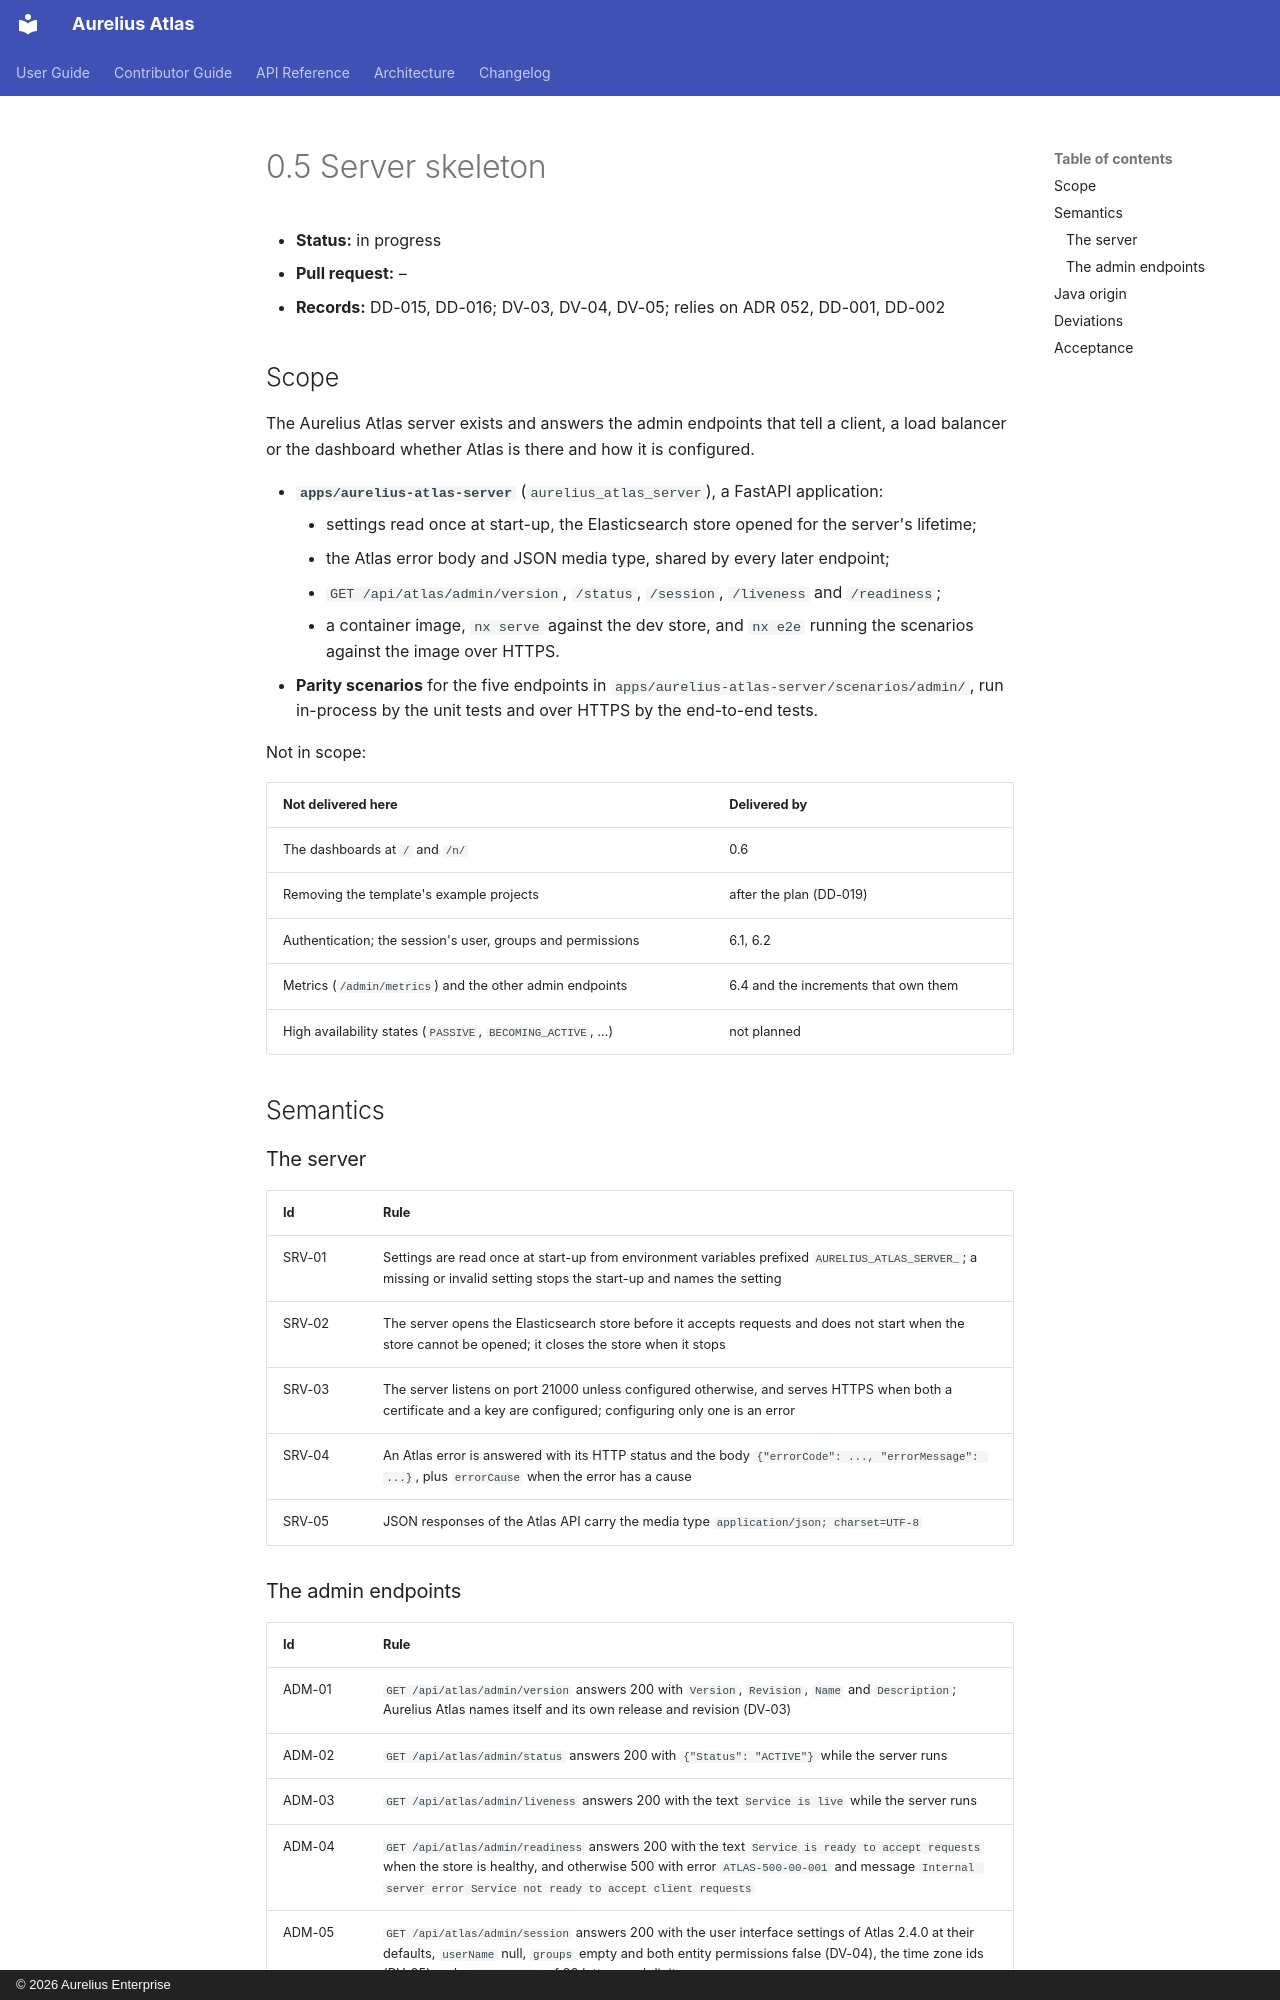

repository: aureliusenterprise/aurelius-atlas · page: architecture/conversion/increments/0-5-server-skeleton/index.html · generator: mkdocs · copyright: © 2026 Aurelius Enterprise

# 0.5 Server skeleton

- **Status:** in progress
- **Pull request:** –
- **Records:** DD-015, DD-016; DV-03, DV-04, DV-05; relies on ADR 052, DD-001, DD-002

## Scope

The Aurelius Atlas server exists and answers the admin endpoints that tell a client, a load balancer
or the dashboard whether Atlas is there and how it is configured.

- **`apps/aurelius-atlas-server`** (`aurelius_atlas_server`), a FastAPI application:
    - settings read once at start-up, the Elasticsearch store opened for the server's lifetime;
    - the Atlas error body and JSON media type, shared by every later endpoint;
    - `GET /api/atlas/admin/version`, `/status`, `/session`, `/liveness` and `/readiness`;
    - a container image, `nx serve` against the dev store, and `nx e2e` running the scenarios against
      the image over HTTPS.
- **Parity scenarios** for the five endpoints in `apps/aurelius-atlas-server/scenarios/admin/`, run
  in-process by the unit tests and over HTTPS by the end-to-end tests.

Not in scope:

| Not delivered here                                         | Delivered by                         |
| ---------------------------------------------------------- | ------------------------------------ |
| The dashboards at `/` and `/n/`                            | 0.6                                  |
| Removing the template's example projects                   | after the plan (DD-019)              |
| Authentication; the session's user, groups and permissions | 6.1, 6.2                             |
| Metrics (`/admin/metrics`) and the other admin endpoints   | 6.4 and the increments that own them |
| High availability states (`PASSIVE`, `BECOMING_ACTIVE`, …) | not planned                          |

## Semantics

### The server

| Id     | Rule                                                                                                                                                                   |
| ------ | ---------------------------------------------------------------------------------------------------------------------------------------------------------------------- |
| SRV-01 | Settings are read once at start-up from environment variables prefixed `AURELIUS_ATLAS_SERVER_`; a missing or invalid setting stops the start-up and names the setting |
| SRV-02 | The server opens the Elasticsearch store before it accepts requests and does not start when the store cannot be opened; it closes the store when it stops              |
| SRV-03 | The server listens on port 21000 unless configured otherwise, and serves HTTPS when both a certificate and a key are configured; configuring only one is an error      |
| SRV-04 | An Atlas error is answered with its HTTP status and the body `{"errorCode": ..., "errorMessage": ...}`, plus `errorCause` when the error has a cause                   |
| SRV-05 | JSON responses of the Atlas API carry the media type `application/json; charset=UTF-8`                                                                                 |
